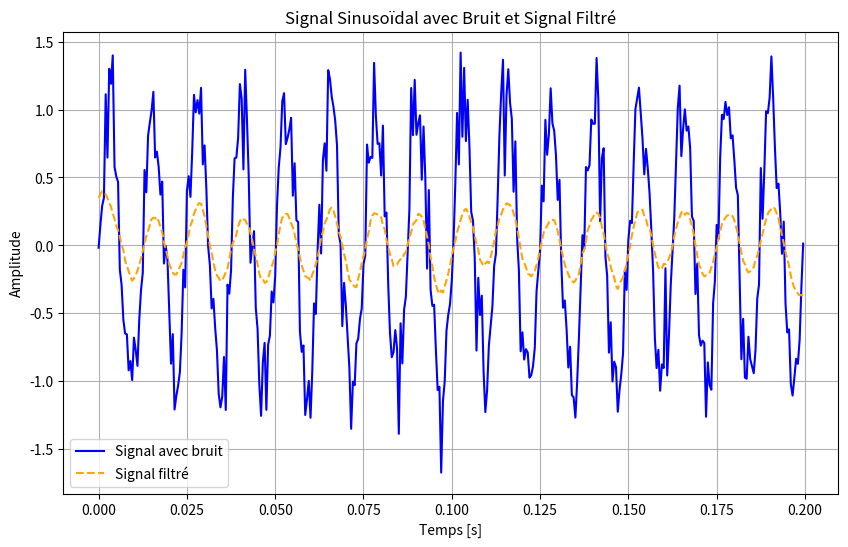

The script that saved this image:
import numpy as np
import matplotlib.pyplot as plt

# Paramètres du signal
f = 80  # Fréquence du signal en Hz
duration = 0.2  # Durée en secondes
fs = 2000  # Fréquence d'échantillonnage (doit être au moins 2 fois la fréquence du signal selon Nyquist-Shannon)

# Générer le vecteur de temps
t = np.linspace(0, duration, int(fs * duration), endpoint=False)

# Générer le signal sinusoïdal
signal = np.sin(2 * np.pi * f * t)

# Ajouter du bruit gaussien
noise = np.random.normal(0, 0.2, signal.shape)
noisy_signal = signal + noise

# Définir la taille de la fenêtre pour le filtre de moyenne mobile
window_size = 20

# Appliquer le filtre de moyenne mobile (convolution)
window = np.ones(window_size) / window_size
filtered_signal = np.convolve(noisy_signal, window, mode='same')

# Tracer les signaux
plt.figure(figsize=(10, 6))
plt.plot(t, noisy_signal, label='Signal avec bruit', color='blue')
plt.plot(t, filtered_signal, label='Signal filtré', color='orange', linestyle='--')
plt.xlabel('Temps [s]')
plt.ylabel('Amplitude')
plt.title('Signal Sinusoïdal avec Bruit et Signal Filtré')
plt.legend()
plt.grid()
plt.show()
